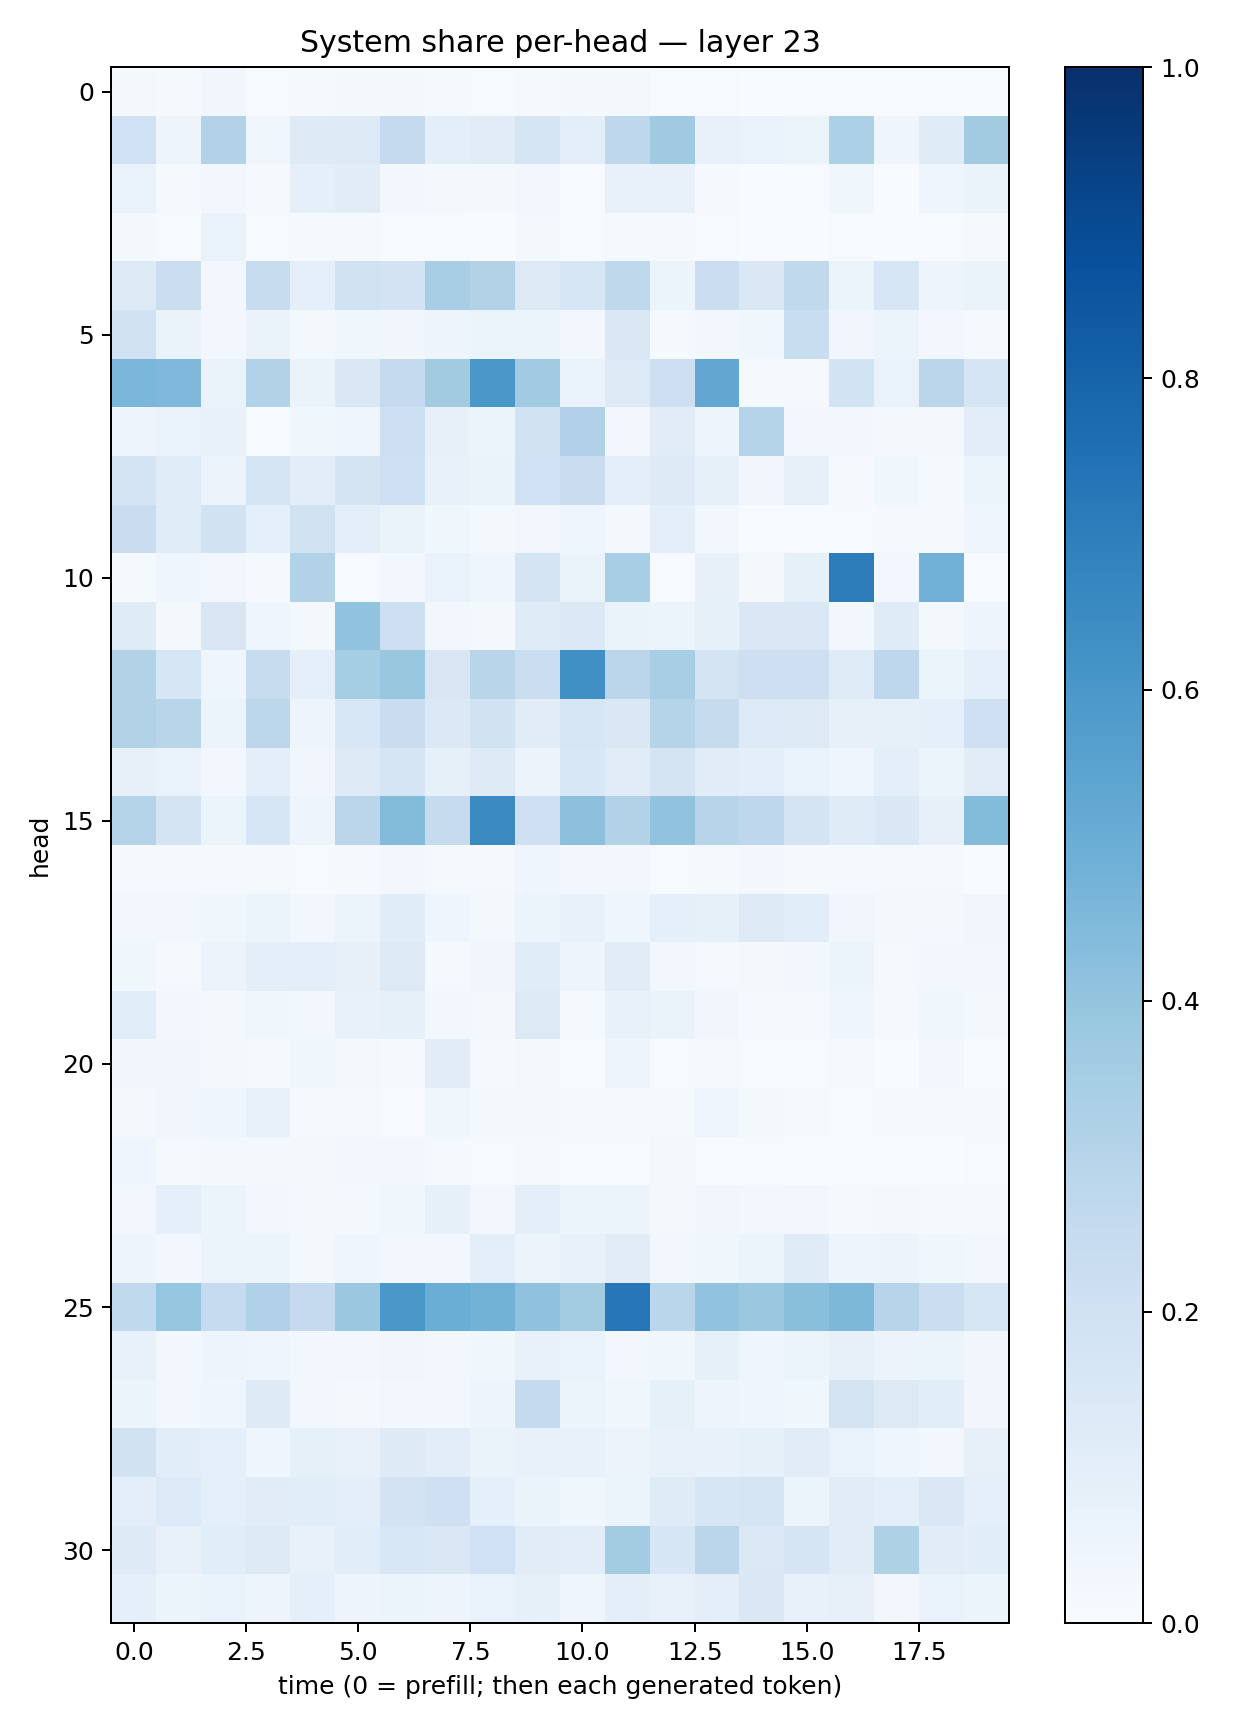

Data behind this chart, as committed beside it:
0.021580268, 0.009924717, 0.032401882, 0.0043347874, 0.009007176, 0.017293008, 0.017038746, 0.013126179, 0.005079271, 0.01036696, 0.015761502, 0.018681834, 0.0064446386, 0.004325958, 0.0020462929, 0.0044552563, 0.005671003, 0.0039694593, 0.0063537844, 0.003963068
0.2008, 0.0478, 0.3113, 0.0355, 0.1215, 0.1319, 0.2508, 0.09735, 0.1095, 0.1658, 0.1014, 0.2769, 0.3676, 0.07703, 0.06998, 0.0545, 0.3287, 0.04594, 0.1198, 0.3623
0.06779, 0.0131, 0.02713, 0.008689, 0.09217, 0.1115, 0.02553, 0.01973, 0.01632, 0.02534, 0.00622, 0.07267, 0.07762, 0.00942, 0.0017, 0.007272, 0.03803, 0.001849, 0.03914, 0.06473
0.01844, 0.00738, 0.06729, 0.00618, 0.008357, 0.01156, 0.005132, 0.007079, 0.003688, 0.01693, 0.004728, 0.01279, 0.009672, 0.005416, 0.001198, 0.002891, 0.007434, 0.0006869, 0.007415, 0.01138
0.1312, 0.2208, 0.03083, 0.2385, 0.08645, 0.1964, 0.1834, 0.3463, 0.3144, 0.1255, 0.1587, 0.2716, 0.06104, 0.2264, 0.1424, 0.263, 0.05867, 0.1636, 0.0484, 0.06375
0.1903, 0.06591, 0.02631, 0.06268, 0.01576, 0.03715, 0.03153, 0.04806, 0.05951, 0.05882, 0.0282, 0.1475, 0.01413, 0.02528, 0.03579, 0.2335, 0.03436, 0.05456, 0.03032, 0.01085
0.4635, 0.453, 0.06569, 0.3135, 0.06316, 0.1425, 0.2525, 0.3603, 0.5984, 0.364, 0.06983, 0.1285, 0.2119, 0.5299, 0.01523, 0.008329, 0.1874, 0.06863, 0.2825, 0.1715
0.04816, 0.06726, 0.07198, 0.007287, 0.03604, 0.04521, 0.211, 0.08193, 0.05867, 0.1939, 0.3177, 0.03098, 0.1102, 0.04852, 0.3061, 0.02838, 0.02782, 0.01819, 0.02282, 0.1054
0.1746, 0.1151, 0.05624, 0.1693, 0.104, 0.1737, 0.2101, 0.07182, 0.06285, 0.203, 0.2281, 0.0975, 0.1226, 0.08486, 0.0333, 0.08191, 0.008157, 0.03826, 0.01219, 0.05123
0.2276, 0.1169, 0.1931, 0.09117, 0.1964, 0.1003, 0.06569, 0.0384, 0.01609, 0.02508, 0.03932, 0.02306, 0.09698, 0.02802, 0.00666, 0.005853, 0.007537, 0.01142, 0.008012, 0.04537
0.01336, 0.03996, 0.02474, 0.0139, 0.3126, 0.007227, 0.03049, 0.06986, 0.0451, 0.1729, 0.06512, 0.3452, 0.004282, 0.08125, 0.02136, 0.08466, 0.6994, 0.02729, 0.4828, 0.004124
0.1193, 0.01891, 0.15, 0.03931, 0.02157, 0.4047, 0.2113, 0.02693, 0.01885, 0.1182, 0.1376, 0.06292, 0.05461, 0.08508, 0.1469, 0.1439, 0.02485, 0.121, 0.01575, 0.04837
0.3089, 0.1625, 0.04346, 0.237, 0.08901, 0.3545, 0.3905, 0.1492, 0.2895, 0.2227, 0.6326, 0.2843, 0.3462, 0.1792, 0.2113, 0.2143, 0.1177, 0.2746, 0.06092, 0.0909
0.3142, 0.2922, 0.05944, 0.2809, 0.0489, 0.156, 0.2297, 0.1372, 0.1936, 0.1103, 0.162, 0.144, 0.298, 0.2423, 0.1329, 0.1322, 0.07849, 0.08486, 0.08615, 0.2044
0.07982, 0.06964, 0.02638, 0.09586, 0.03484, 0.1274, 0.1695, 0.08219, 0.1306, 0.05646, 0.1562, 0.11, 0.1772, 0.111, 0.0945, 0.06747, 0.04357, 0.1006, 0.05262, 0.1127
0.2988, 0.1771, 0.05172, 0.1607, 0.05022, 0.2838, 0.4378, 0.2428, 0.652, 0.2032, 0.4163, 0.3117, 0.4055, 0.2964, 0.2742, 0.1774, 0.1189, 0.1472, 0.08158, 0.4383
0.01436, 0.0124, 0.01016, 0.01382, 0.00522, 0.01128, 0.02359, 0.01436, 0.0106, 0.04174, 0.02784, 0.02429, 0.007618, 0.009491, 0.02396, 0.009697, 0.01344, 0.01239, 0.01239, 0.001815
0.02926, 0.03086, 0.03625, 0.05408, 0.02953, 0.0592, 0.1137, 0.04017, 0.02322, 0.05391, 0.07265, 0.03912, 0.09048, 0.08469, 0.1259, 0.1076, 0.03164, 0.02328, 0.01925, 0.03393
0.0383, 0.01017, 0.05574, 0.09652, 0.09846, 0.08137, 0.1322, 0.01275, 0.03356, 0.114, 0.0487, 0.111, 0.0247, 0.01351, 0.02214, 0.03123, 0.05882, 0.008984, 0.0288, 0.02455
0.1093, 0.0302, 0.0226, 0.03579, 0.02739, 0.07249, 0.08507, 0.03084, 0.01838, 0.1319, 0.01503, 0.07495, 0.06345, 0.03389, 0.007917, 0.009437, 0.0443, 0.007946, 0.03645, 0.02033
0.03443, 0.03407, 0.0202, 0.01362, 0.03822, 0.02112, 0.01536, 0.1112, 0.01409, 0.01808, 0.00189, 0.04986, 0.003931, 0.01212, 0.006497, 0.007107, 0.01015, 0.002892, 0.02874, 0.001083
0.018, 0.03341, 0.04071, 0.07399, 0.01104, 0.01071, 0.006318, 0.03895, 0.02074, 0.01727, 0.01106, 0.01006, 0.01516, 0.03933, 0.02043, 0.01043, 0.006227, 0.008908, 0.008869, 0.01013
0.04121, 0.01505, 0.02284, 0.01795, 0.02159, 0.03077, 0.02546, 0.01365, 0.004878, 0.01461, 0.006114, 0.007159, 0.01821, 0.005963, 0.004451, 0.002587, 0.003743, 0.001198, 0.003494, 0.006044
0.02951, 0.08859, 0.05099, 0.02604, 0.02086, 0.0212, 0.03779, 0.08585, 0.02963, 0.09434, 0.05305, 0.05871, 0.01624, 0.03303, 0.02499, 0.02956, 0.01525, 0.01881, 0.009883, 0.01354
0.04702, 0.02768, 0.06198, 0.05356, 0.02116, 0.03939, 0.02998, 0.02444, 0.09409, 0.05834, 0.07786, 0.1101, 0.02736, 0.03599, 0.05388, 0.1177, 0.04707, 0.05551, 0.03873, 0.027
0.2643, 0.3977, 0.2472, 0.3169, 0.2521, 0.3828, 0.5994, 0.5022, 0.4799, 0.4082, 0.3584, 0.7245, 0.2889, 0.4044, 0.3826, 0.4246, 0.4559, 0.2941, 0.2194, 0.1605
0.07459, 0.0274, 0.04979, 0.04093, 0.03118, 0.02459, 0.03439, 0.02372, 0.03794, 0.07395, 0.06993, 0.02637, 0.03885, 0.08479, 0.04362, 0.05331, 0.07887, 0.05573, 0.05287, 0.03379
0.0604, 0.02514, 0.04373, 0.1228, 0.03108, 0.02021, 0.03039, 0.02503, 0.04872, 0.2555, 0.0624, 0.03552, 0.08379, 0.04799, 0.04246, 0.0369, 0.1728, 0.1273, 0.1091, 0.03304
0.1913, 0.1062, 0.08716, 0.04116, 0.08398, 0.07251, 0.1223, 0.1038, 0.06467, 0.07593, 0.07665, 0.05786, 0.07056, 0.07065, 0.08273, 0.1109, 0.0685, 0.04452, 0.02819, 0.07976
0.1006, 0.1363, 0.09316, 0.1121, 0.1084, 0.09848, 0.1808, 0.2051, 0.09238, 0.06551, 0.03634, 0.06058, 0.1184, 0.1639, 0.168, 0.06039, 0.1131, 0.09383, 0.1416, 0.09272
0.1243, 0.07216, 0.1058, 0.1266, 0.07109, 0.1059, 0.155, 0.1476, 0.2009, 0.1102, 0.1048, 0.3562, 0.1572, 0.2827, 0.1403, 0.1699, 0.1108, 0.3223, 0.1107, 0.1058
0.09188, 0.06117, 0.07009, 0.04753, 0.09258, 0.04887, 0.05231, 0.04714, 0.06732, 0.08276, 0.04438, 0.09488, 0.07298, 0.1015, 0.1426, 0.07173, 0.08057, 0.0279, 0.06943, 0.05336
